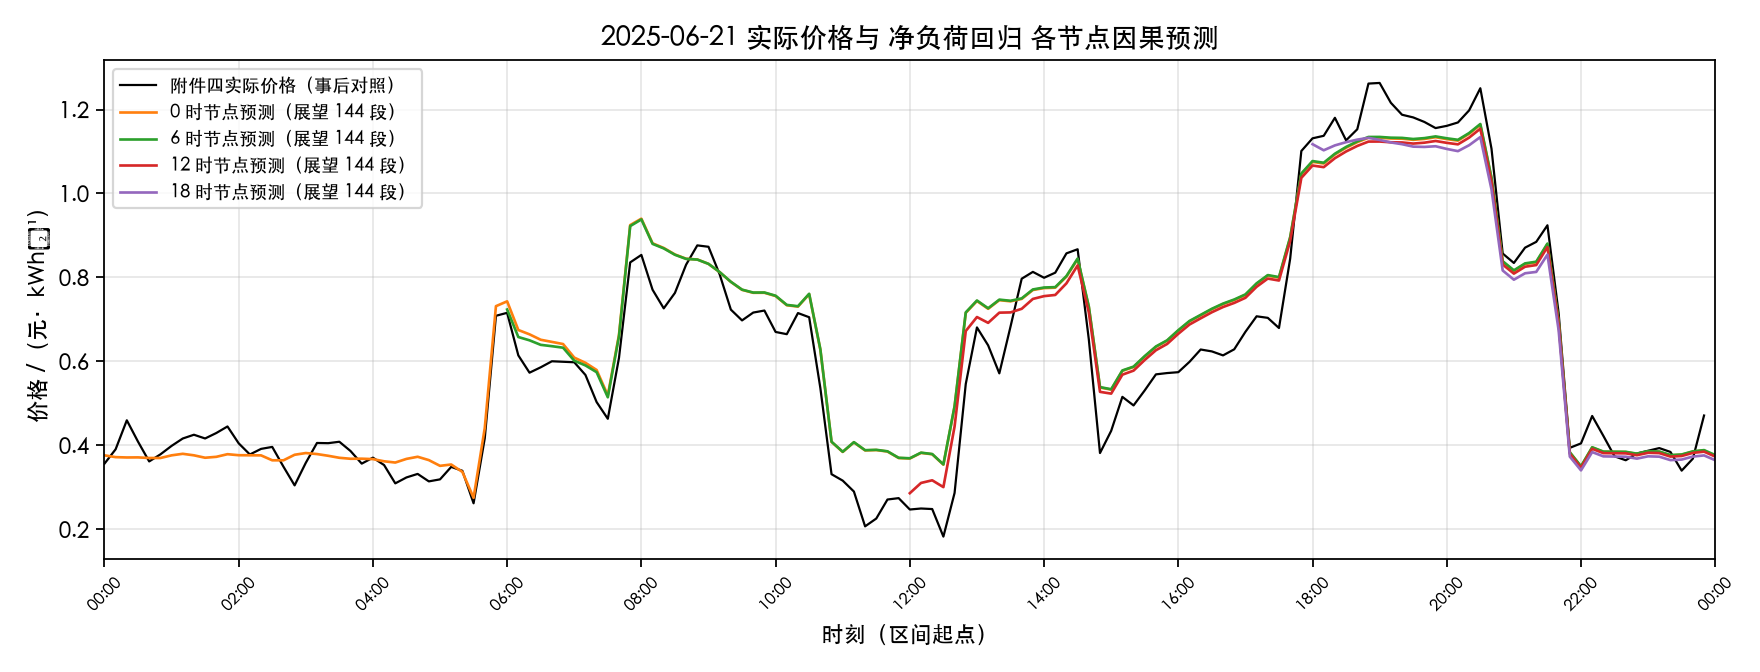

The data file committed next to this chart (first rows):
日期, 时段序, 时刻起, 时刻止, 价格_实际, 预测_0时, 预测_6时, 预测_12时, 预测_18时
2025-06-21, 1, 00:00, 00:10, 0.3564, 0.3763, , , 
2025-06-21, 2, 00:10, 00:20, 0.3908, 0.372, , , 
2025-06-21, 3, 00:20, 00:30, 0.4598, 0.3713, , , 
2025-06-21, 4, 00:30, 00:40, 0.409, 0.3714, , , 
2025-06-21, 5, 00:40, 00:50, 0.3618, 0.37, , , 
2025-06-21, 6, 00:50, 01:00, 0.3786, 0.3699, , , 
2025-06-21, 7, 01:00, 01:10, 0.3988, 0.3763, , , 
2025-06-21, 8, 01:10, 01:20, 0.4164, 0.38, , , 
2025-06-21, 9, 01:20, 01:30, 0.4254, 0.3764, , , 
2025-06-21, 10, 01:30, 01:40, 0.4165, 0.3706, , , 
2025-06-21, 11, 01:40, 01:50, 0.4295, 0.3728, , , 
2025-06-21, 12, 01:50, 02:00, 0.4451, 0.3791, , , 
2025-06-21, 13, 02:00, 02:10, 0.405, 0.3766, , , 
2025-06-21, 14, 02:10, 02:20, 0.3784, 0.3764, , , 
2025-06-21, 15, 02:20, 02:30, 0.3917, 0.3763, , , 
2025-06-21, 16, 02:30, 02:40, 0.3964, 0.3645, , , 
2025-06-21, 17, 02:40, 02:50, 0.3495, 0.3644, , , 
2025-06-21, 18, 02:50, 03:00, 0.3048, 0.3777, , , 
2025-06-21, 19, 03:00, 03:10, 0.3585, 0.3818, , , 
2025-06-21, 20, 03:10, 03:20, 0.4058, 0.3794, , , 
2025-06-21, 21, 03:20, 03:30, 0.4053, 0.3753, , , 
2025-06-21, 22, 03:30, 03:40, 0.4087, 0.3705, , , 
2025-06-21, 23, 03:40, 03:50, 0.3866, 0.3682, , , 
2025-06-21, 24, 03:50, 04:00, 0.3566, 0.3683, , , 
2025-06-21, 25, 04:00, 04:10, 0.3708, 0.3674, , , 
2025-06-21, 26, 04:10, 04:20, 0.3532, 0.3622, , , 
2025-06-21, 27, 04:20, 04:30, 0.3096, 0.3592, , , 
2025-06-21, 28, 04:30, 04:40, 0.3237, 0.3679, , , 
2025-06-21, 29, 04:40, 04:50, 0.3321, 0.3729, , , 
2025-06-21, 30, 04:50, 05:00, 0.3143, 0.365, , , 
2025-06-21, 31, 05:00, 05:10, 0.3191, 0.3513, , , 
2025-06-21, 32, 05:10, 05:20, 0.3488, 0.3545, , , 
2025-06-21, 33, 05:20, 05:30, 0.3395, 0.3368, , , 
2025-06-21, 34, 05:30, 05:40, 0.2621, 0.2751, , , 
2025-06-21, 35, 05:40, 05:50, 0.4169, 0.4415, , , 
2025-06-21, 36, 05:50, 06:00, 0.7087, 0.7316, , , 
2025-06-21, 37, 06:00, 06:10, 0.7158, 0.7431, 0.7236, , 
2025-06-21, 38, 06:10, 06:20, 0.6144, 0.6749, 0.6581, , 
2025-06-21, 39, 06:20, 06:30, 0.5732, 0.6645, 0.6503, , 
2025-06-21, 40, 06:30, 06:40, 0.586, 0.6516, 0.6395, , 
2025-06-21, 41, 06:40, 06:50, 0.6004, 0.6466, 0.6363, , 
2025-06-21, 42, 06:50, 07:00, 0.5991, 0.6414, 0.6327, , 
2025-06-21, 43, 07:00, 07:10, 0.598, 0.6091, 0.6017, , 
2025-06-21, 44, 07:10, 07:20, 0.5678, 0.5967, 0.5905, , 
2025-06-21, 45, 07:20, 07:30, 0.5032, 0.5796, 0.5744, , 
2025-06-21, 46, 07:30, 07:40, 0.4634, 0.5191, 0.5146, , 
2025-06-21, 47, 07:40, 07:50, 0.6087, 0.6636, 0.6601, , 
2025-06-21, 48, 07:50, 08:00, 0.8359, 0.9247, 0.9224, , 
2025-06-21, 49, 08:00, 08:10, 0.8537, 0.94, 0.9382, , 
2025-06-21, 50, 08:10, 08:20, 0.7708, 0.8815, 0.88, , 
2025-06-21, 51, 08:20, 08:30, 0.7264, 0.8702, 0.8692, , 
2025-06-21, 52, 08:30, 08:40, 0.7632, 0.8547, 0.854, , 
2025-06-21, 53, 08:40, 08:50, 0.8305, 0.8446, 0.8442, , 
2025-06-21, 54, 08:50, 09:00, 0.8764, 0.8428, 0.8427, , 
2025-06-21, 55, 09:00, 09:10, 0.8731, 0.8324, 0.8324, , 
2025-06-21, 56, 09:10, 09:20, 0.8073, 0.8126, 0.8128, , 
2025-06-21, 57, 09:20, 09:30, 0.7234, 0.7894, 0.7897, , 
2025-06-21, 58, 09:30, 09:40, 0.6977, 0.7705, 0.771, , 
2025-06-21, 59, 09:40, 09:50, 0.7164, 0.7635, 0.764, , 
2025-06-21, 60, 09:50, 10:00, 0.7212, 0.7635, 0.7642, , 
... 84 more rows
